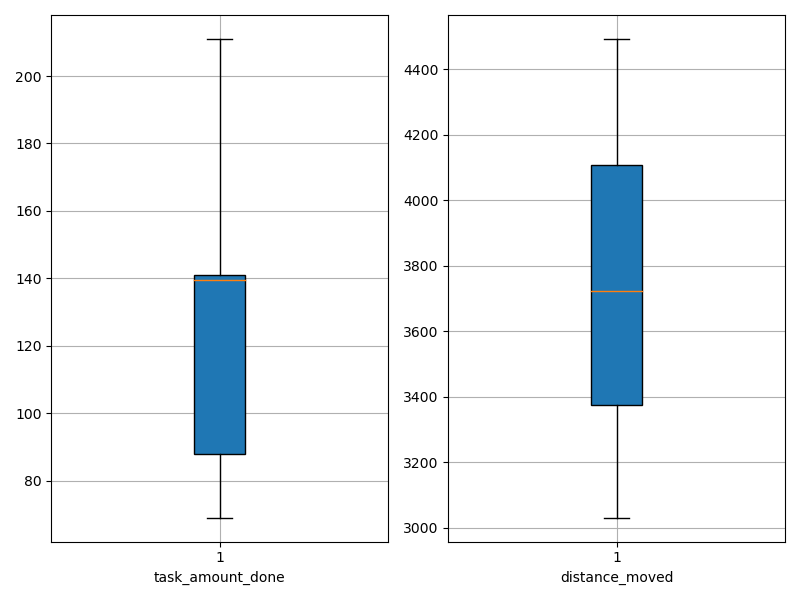

The data file committed next to this chart (first rows):
agent_id, task_amount_done, distance_moved
0, 211.0, 3228
1, 69.0, 4485
2, 70.0, 4091
3, 138.0, 3300
4, 69.0, 4493
5, 139.0, 3624
6, 208.0, 3362
7, 139.0, 3559
8, 138.0, 3793
9, 141.0, 3886
10, 141.0, 3691
11, 141.0, 4322
12, 140.0, 3900
13, 139.0, 3032
14, 209.0, 3338
15, 71.0, 4065
16, 71.0, 4112
17, 70.0, 4241
18, 210.0, 3217
19, 141.0, 3257
20, 71.0, 4308
21, 141.0, 4179
22, 140.0, 3570
23, 142.0, 3665
24, 140.0, 3754
25, 142.0, 3456
26, 138.0, 3930
27, 71.0, 4245
28, 211.0, 3245
29, 139.0, 3417
